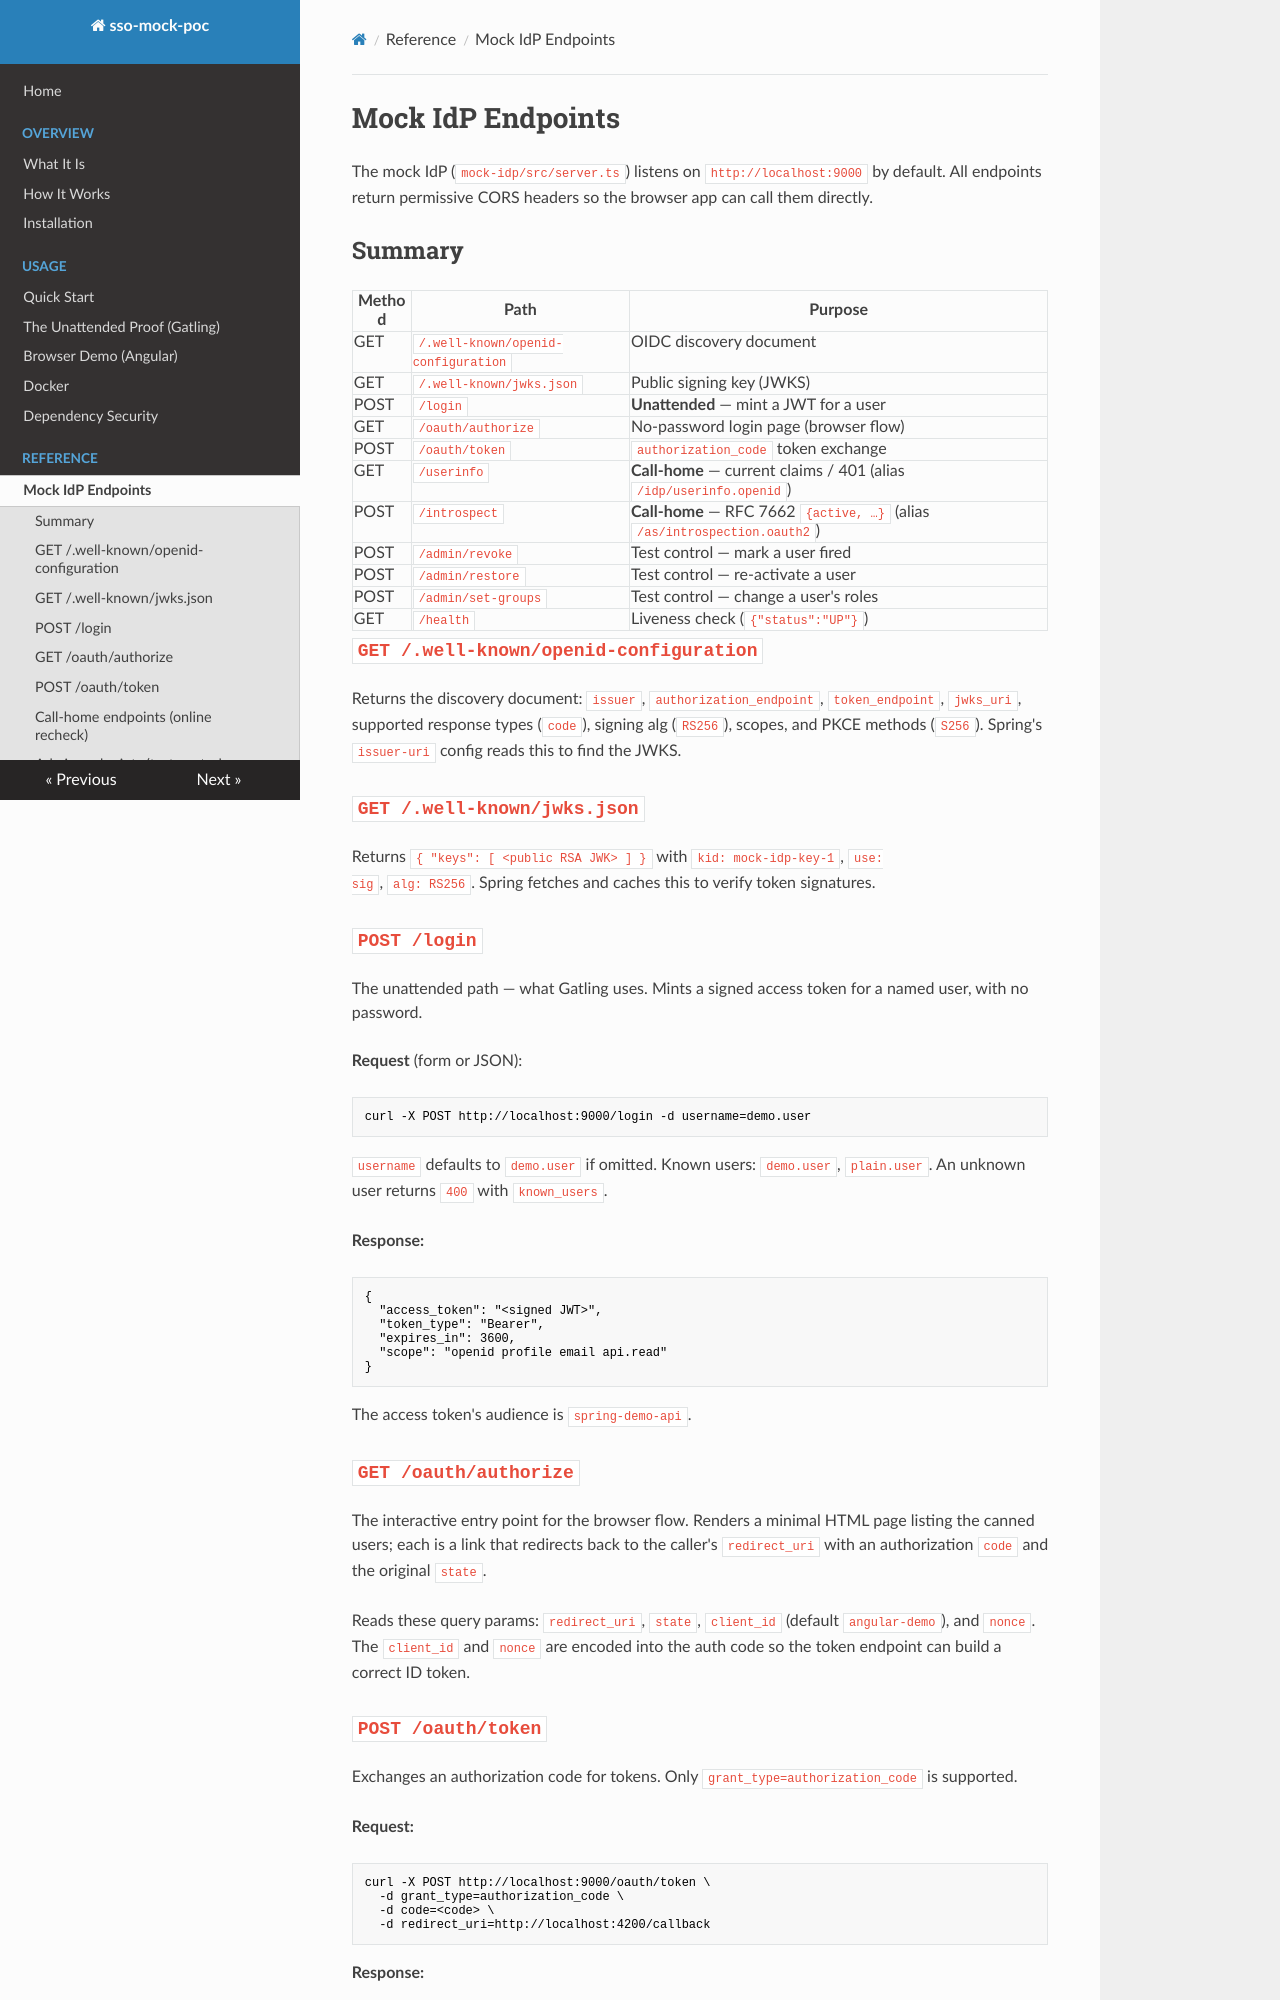

repository: matthewdeanmartin/oauth_emulator · page: reference/mock-idp/index.html · generator: mkdocs

# Mock IdP Endpoints

The mock IdP (`mock-idp/src/server.ts`) listens on `http://localhost:9000` by
default. All endpoints return permissive CORS headers so the browser app can call
them directly.

## Summary

| Method | Path                                    | Purpose                                  |
|--------|-----------------------------------------|------------------------------------------|
| GET    | `/.well-known/openid-configuration`     | OIDC discovery document                  |
| GET    | `/.well-known/jwks.json`                | Public signing key (JWKS)                |
| POST   | `/login`                                | **Unattended** — mint a JWT for a user   |
| GET    | `/oauth/authorize`                      | No-password login page (browser flow)    |
| POST   | `/oauth/token`                          | `authorization_code` token exchange      |
| GET    | `/userinfo`                             | **Call-home** — current claims / 401 (alias `/idp/userinfo.openid`) |
| POST   | `/introspect`                           | **Call-home** — RFC 7662 `{active, …}` (alias `/as/introspection.oauth2`) |
| POST   | `/admin/revoke`                         | Test control — mark a user fired         |
| POST   | `/admin/restore`                        | Test control — re-activate a user        |
| POST   | `/admin/set-groups`                     | Test control — change a user's roles     |
| GET    | `/health`                               | Liveness check (`{"status":"UP"}`)       |

## `GET /.well-known/openid-configuration`

Returns the discovery document: `issuer`, `authorization_endpoint`,
`token_endpoint`, `jwks_uri`, supported response types (`code`), signing alg
(`RS256`), scopes, and PKCE methods (`S256`). Spring's `issuer-uri` config reads
this to find the JWKS.

## `GET /.well-known/jwks.json`

Returns `{ "keys": [ <public RSA JWK> ] }` with `kid: mock-idp-key-1`, `use:
sig`, `alg: RS256`. Spring fetches and caches this to verify token signatures.

## `POST /login`

The unattended path — what Gatling uses. Mints a signed access token for a named
user, with no password.

**Request** (form or JSON):

```bash
curl -X POST http://localhost:9000/login -d username=demo.user
```

`username` defaults to `demo.user` if omitted. Known users: `demo.user`,
`plain.user`. An unknown user returns `400` with `known_users`.

**Response:**

```json
{
  "access_token": "<signed JWT>",
  "token_type": "Bearer",
  "expires_in": 3600,
  "scope": "openid profile email api.read"
}
```

The access token's audience is `spring-demo-api`.

## `GET /oauth/authorize`

The interactive entry point for the browser flow. Renders a minimal HTML page
listing the canned users; each is a link that redirects back to the caller's
`redirect_uri` with an authorization `code` and the original `state`.

Reads these query params: `redirect_uri`, `state`, `client_id` (default
`angular-demo`), and `nonce`. The `client_id` and `nonce` are encoded into the
auth code so the token endpoint can build a correct ID token.
